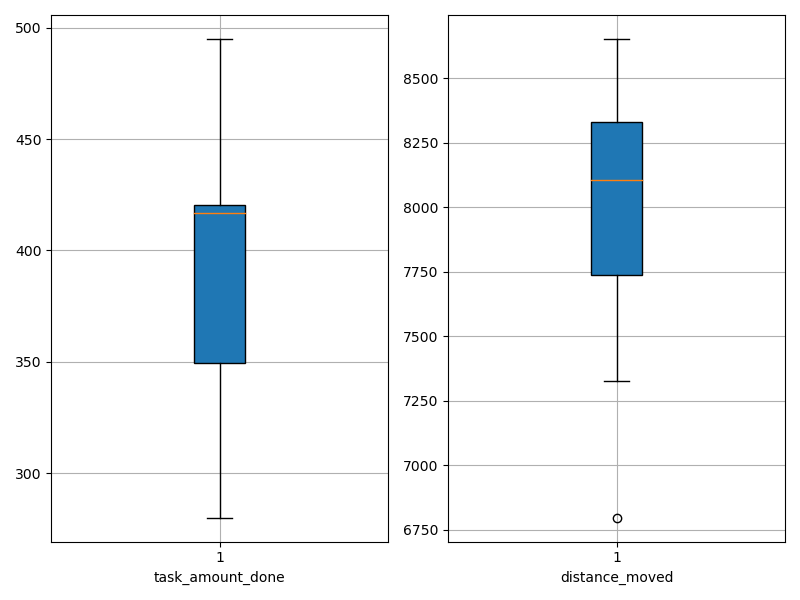

Source data for this figure (header and first rows):
agent_id, task_amount_done, distance_moved
0, 349.0, 6797
1, 495.0, 8653
2, 351.0, 7715
3, 424.0, 8348
4, 421.0, 8617
5, 417.0, 8155
6, 280.0, 7327
7, 348.0, 7798
8, 417.0, 8056
9, 418.0, 8278
